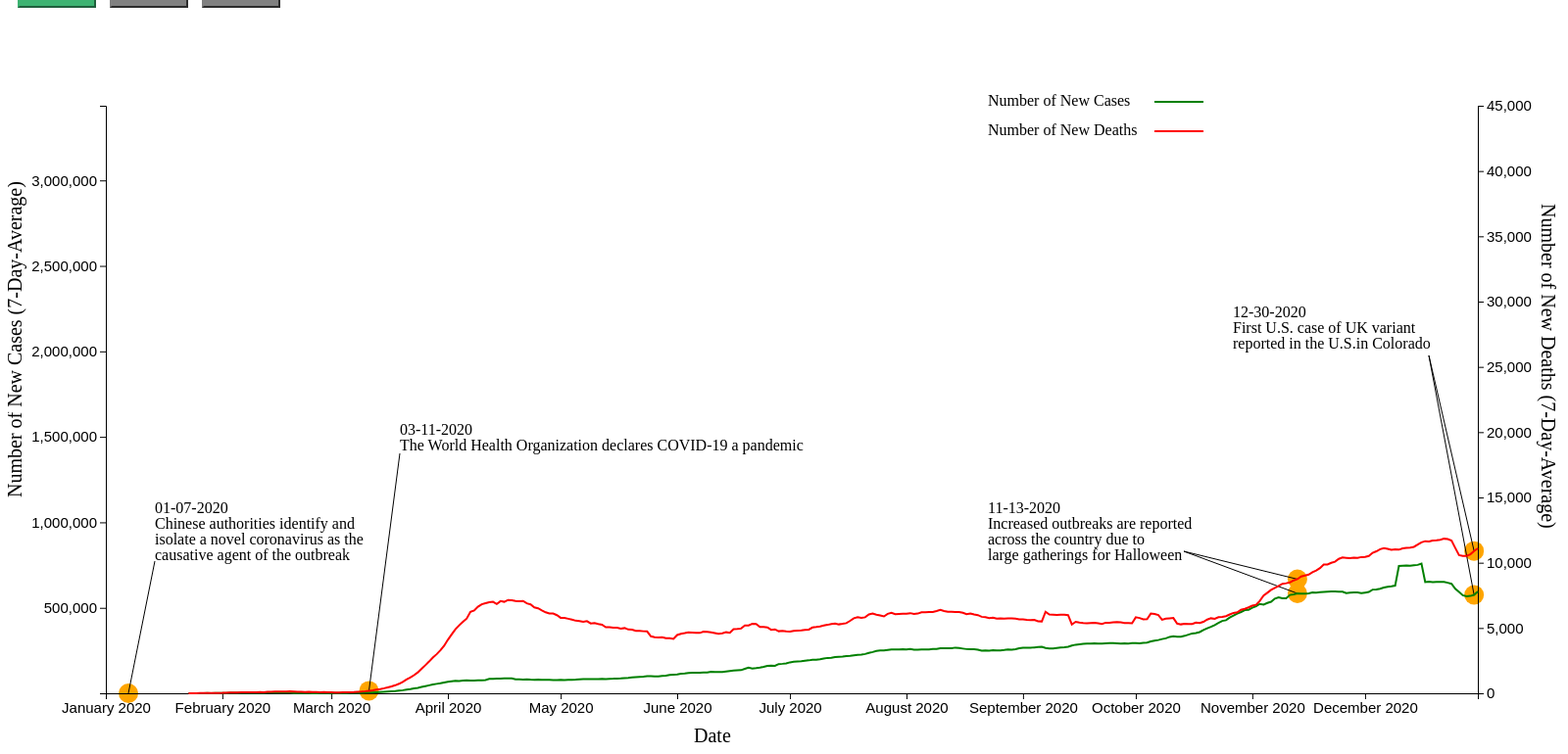
D3 v5 page, settled after 480 driven frames (8 s of simulated time); the page loaded 1 data file(s).


        var current_scene = 0;
        const margin = 100;
        const width = d3.select("svg").attr("width");
        const height = d3.select("svg").attr("height");
        var xScale, yScale_left, yScale_right, annotation, annotation_s;

        async function main_chart(){
            d3.csv("Data_vs_Date.csv").then(data => {
                data.forEach(d => {
                    d.Date = new Date (d.Date);
                    d.New_Cases_Smooth = parseInt(d.New_Cases_Smooth);
                    d.New_Death_Smooth = parseInt(d.New_Death_Smooth);
                })
                //data.sort(function(a,b){return new Date(a.Date) - new Date(b.Date);})
                
                yScale_left = d3.scaleLinear().domain(d3.extent(data.map(d => d.New_Cases_Smooth)))
                    .range([height-2*margin,0]);
                yScale_right = d3.scaleLinear().domain(d3.extent([0,45000]))
                    .range([height-2*margin,0]);

                if (current_scene == 1){
                    data = data.filter(d => d.Date <= new Date ("2020-12-31"));
                    xScale = d3.scaleTime().domain([new Date ("2020-01-01"), new Date ("2020-12-31")]).range([0,width-2*margin]);
                    
                    d3.select("svg").append("g").attr("transform","translate("+margin+","+margin+")")
                        .append("circle").attr("id","c1").attr("cx",xScale(new Date("2020-01-07")))
                        .attr("cy",yScale_right(0)).attr("r",10).attr("fill","orange");  
                    annotation = "01-07-2020, Chinese authorities identify and, isolate a novel coronavirus as the, causative agent of the outbreak"; 
                    annotation_s = annotation.split(", ");
                    d3.select("svg").append("g").attr("transform","translate("+margin+","+margin+")")
                        .append("text").attr("x",50).attr("y",400).selectAll("tspan").data(annotation_s).enter().append("tspan")
                        .attr("x",50).attr("dy","1em").text(function(d){return d;});
                    d3.select("svg").append("g").attr("transform","translate("+margin+","+margin+")")
                        .append("path").attr("d","M 50 465 L "+xScale(new Date("2020-01-07"))+" "+yScale_right(0)+"").attr("stroke","black").attr("stroke-width",1)
                        .style("pointer-events","none");
                    d3.select("#c1").on("mouseover",function(){
                        d3.select("#tooltip").style("opacity",1).style("left",(d3.event.pageX)+"px")
                            .style("top",(d3.event.pageY)+"px").html("New Cases (7-Day-Avg): No enough data<br>New Death (7-Day-Avg): No enough data");})
                        .on("mouseout",function(){d3.select("#tooltip").style("opacity",0)});

                    d3.select("svg").append("g").attr("transform","translate("+margin+","+margin+")")
                        .append("circle").attr("id","c2").attr("cx",xScale(new Date("2020-03-11")))
                        .attr("cy",yScale_right(195)).attr("r",10).attr("fill","orange").style("opacity",0)
                        .transition().duration(300).delay(100).style("opacity",1);
                    annotation = "03-11-2020, The World Health Organization declares COVID-19 a pandemic"; 
                    annotation_s = annotation.split(", ");
                    d3.select("svg").append("g").attr("transform","translate("+margin+","+margin+")")
                        .append("text").attr("x",300).attr("y",320).selectAll("tspan").data(annotation_s).enter().append("tspan")
                        .attr("x",300).attr("dy","1em").text(function(d){return d;}).style("opacity",0)
                        .transition().duration(300).delay(100).style("opacity",1);
                    d3.select("svg").append("g").attr("transform","translate("+margin+","+margin+")")
                        .append("path").attr("d","M 300 355 L "+xScale(new Date("2020-03-11"))+" "+yScale_right(195)+"").attr("stroke","black").attr("stroke-width",1)
                        .style("opacity",0).transition().duration(300).delay(100).style("opacity",1)
                        .style("pointer-events","none");
                    d3.select("#c2").on("mouseover",function(){
                        d3.select("#tooltip").style("opacity",1).style("left",(d3.event.pageX)+"px")
                            .style("top",(d3.event.pageY)+"px").html("New Cases (7-Day-Avg): 4,458<br>New Death (7-Day-Avg): 195");})
                        .on("mouseout",function(){d3.select("#tooltip").style("opacity",0)});

                    d3.select("svg").append("g").attr("transform","translate("+margin+","+margin+")")
                        .append("circle").attr("id","c3").attr("cx",xScale(new Date("2020-11-13")))
                        .attr("cy",yScale_right(8741)).attr("r",10).attr("fill","orange").style("opacity",0)
                        .transition().duration(300).delay(1600).style("opacity",1);
                    annotation = "11-13-2020, Increased outbreaks are reported, across the country due to, large gatherings for Halloween"; 
                    annotation_s = annotation.split(", ");
                    d3.select("svg").append("g").attr("transform","translate("+margin+","+margin+")")
                        .append("text").attr("x",900).attr("y",400).selectAll("tspan").data(annotation_s).enter().append("tspan")
                        .attr("x",900).attr("dy","1em").text(function(d){return d;}).style("opacity",0)
                        .transition().duration(300).delay(1600).style("opacity",1);
                    d3.select("svg").append("g").attr("transform","translate("+margin+","+margin+")")
                        .append("path").attr("d","M 1100 455 L "+xScale(new Date("2020-11-13"))+" "+yScale_right(8741)+"").attr("stroke","black").attr("stroke-width",1)
                        .style("opacity",0).transition().duration(300).delay(1600).style("opacity",1)
                        .style("pointer-events","none");
                    d3.select("#c3").on("mouseover",function(){
                        d3.select("#tooltip").style("opacity",1).style("left",(d3.event.pageX)+"px")
                            .style("top",(d3.event.pageY)+"px").html("New Death (7-Day-Avg): 8,741");})
                        .on("mouseout",function(){d3.select("#tooltip").style("opacity",0)});

                    d3.select("svg").append("g").attr("transform","translate("+margin+","+margin+")")
                        .append("circle").attr("id","c3_2").attr("cx",xScale(new Date("2020-11-13")))
                        .attr("cy",yScale_left(584260)).attr("r",10).attr("fill","orange").style("opacity",0)
                        .transition().duration(300).delay(1600).style("opacity",1);
                    d3.select("svg").append("g").attr("transform","translate("+margin+","+margin+")")
                        .append("path").attr("d","M 1100 455 L "+xScale(new Date("2020-11-13"))+" "+yScale_left(584260)+"").attr("stroke","black").attr("stroke-width",1)
                        .style("opacity",0).transition().duration(300).delay(1600).style("opacity",1)
                        .style("pointer-events","none");
                    d3.select("#c3_2").on("mouseover",function(){
                        d3.select("#tooltip").style("opacity",1).style("left",(d3.event.pageX)+"px")
                            .style("top",(d3.event.pageY)+"px").html("New Cases (7-Day-Avg): 584,260");})
                        .on("mouseout",function(){d3.select("#tooltip").style("opacity",0)});
        
                    d3.select("svg").append("g").attr("transform","translate("+margin+","+margin+")")
                        .append("circle").attr("id","c4").attr("cx",xScale(new Date("2020-12-30")))
                        .attr("cy",yScale_right(10899)).attr("r",10).attr("fill","orange").style("opacity",0)
                        .transition().duration(300).delay(1900).style("opacity",1);
                    annotation = "12-30-2020, First U.S. case of UK variant, reported in the U.S.in Colorado"; 
                    annotation_s = annotation.split(", ");
                    d3.select("svg").append("g").attr("transform","translate("+margin+","+margin+")")
                        .append("text").attr("x",1150).attr("y",200).selectAll("tspan").data(annotation_s).enter().append("tspan")
                        .attr("x",1150).attr("dy","1em").text(function(d){return d;}).style("opacity",0)
                        .transition().duration(300).delay(1900).style("opacity",1);
                    d3.select("svg").append("g").attr("transform","translate("+margin+","+margin+")")
                        .append("path").attr("d","M 1350 255 L "+xScale(new Date("2020-12-30"))+" "+yScale_right(10899)+"").attr("stroke","black").attr("stroke-width",1)
                        .style("opacity",0).transition().duration(300).delay(1900).style("opacity",1)
                        .style("pointer-events","none");
                    d3.select("#c4").on("mouseover",function(){
                        d3.select("#tooltip").style("opacity",1).style("left",(d3.event.pageX)+"px")
                            .style("top",(d3.event.pageY)+"px").html("New Death (7-Day-Avg): 10,899");})
                        .on("mouseout",function(){d3.select("#tooltip").style("opacity",0)});
                    
                    d3.select("svg").append("g").attr("transform","translate("+margin+","+margin+")")
                        .append("circle").attr("id","c4_2").attr("cx",xScale(new Date("2020-12-30")))
                        .attr("cy",yScale_left(575521)).attr("r",10).attr("fill","orange").style("opacity",0)
                        .transition().duration(300).delay(1900).style("opacity",1);
                    d3.select("svg").append("g").attr("transform","translate("+margin+","+margin+")")
                        .append("path").attr("d","M 1350 255 L "+xScale(new Date("2020-12-30"))+" "+yScale_left(575521)+"").attr("stroke","black").attr("stroke-width",1)
                        .style("opacity",0).transition().duration(300).delay(1900).style("opacity",1)
                        .style("pointer-events","none");
                    d3.select("#c4_2").on("mouseover",function(){
                        d3.select("#tooltip").style("opacity",1).style("left",(d3.event.pageX)+"px")
                            .style("top",(d3.event.pageY)+"px").html("New Cases (7-Day-Avg): 575,521");})
                        .on("mouseout",function(){d3.select("#tooltip").style("opacity",0)});
                }
                else if (current_scene == 2){
                    data = data.filter(d => d.Date >= new Date("2021-01-01") && d.Date <= new Date ("2021-12-31"));
                    xScale = d3.scaleTime().domain([new Date ("2021-01-01"), new Date ("2021-12-31")]).range([0,width-2*margin]);

                    d3.select("svg").append("g").attr("transform","translate("+margin+","+margin+")")
                        .append("circle").attr("id","c5").attr("cx",xScale(new Date("2021-01-25")))
                        .attr("cy",yScale_right(14522)).attr("r",10).attr("fill","orange").style("opacity",0)
                        .transition().duration(300).delay(15).style("opacity",1);
                    annotation = "01-25-2021, First U.S. case of Brazil variant, of coronavirus reported in Minnesota"; 
                    annotation_s = annotation.split(", ");
                    d3.select("svg").append("g").attr("transform","translate("+margin+","+margin+")")
                        .append("text").attr("x",50).attr("y",100).selectAll("tspan").data(annotation_s).enter().append("tspan")
                        .attr("x",50).attr("dy","1em").text(function(d){return d;}).style("opacity",0)
                        .transition().duration(300).delay(15).style("opacity",1);
                    /*d3.select("svg").append("g").attr("transform","translate("+margin+","+margin+")")
                        .append("path").attr("d","M 95 155 L "+xScale(new Date("2021-01-25"))+" "+yScale_right(14522)+"").attr("stroke","black").attr("stroke-width",1)
                        .style("opacity",0).transition().duration(300).delay(15).style("opacity",1)
                        .style("pointer-events","none");*/
                    d3.select("#c5").on("mouseover",function(){
                        d3.select("#tooltip").style("opacity",1).style("left",(d3.event.pageX)+"px")
                            .style("top",(d3.event.pageY)+"px").html("New Death (7-Day-Avg): 14,522");})
                        .on("mouseout",function(){d3.select("#tooltip").style("opacity",0)});

                    d3.select("svg").append("g").attr("transform","translate("+margin+","+margin+")")
                        .append("circle").attr("id","c5_2").attr("cx",xScale(new Date("2021-01-25")))
                        .attr("cy",yScale_left(590426)).attr("r",10).attr("fill","orange").style("opacity",0)
                        .transition().duration(300).delay(15).style("opacity",1);
                    d3.select("svg").append("g").attr("transform","translate("+margin+","+margin+")")
                        .append("path").attr("d","M 95 155 L "+xScale(new Date("2021-01-25"))+" "+yScale_left(590426)+"").attr("stroke","black").attr("stroke-width",1)
                        .style("opacity",0).transition().duration(300).delay(15).style("opacity",1)
                        .style("pointer-events","none");
                    d3.select("#c5_2").on("mouseover",function(){
                        d3.select("#tooltip").style("opacity",1).style("left",(d3.event.pageX)+"px")
                            .style("top",(d3.event.pageY)+"px").html("New Cases (7-Day-Avg): 590,426");})
                        .on("mouseout",function(){d3.select("#tooltip").style("opacity",0)});

                    d3.select("svg").append("g").attr("transform","translate("+margin+","+margin+")")
                        .append("circle").attr("id","c6").attr("cx",xScale(new Date("2021-03-13")))
                        .attr("cy",yScale_right(8937)).attr("r",10).attr("fill","orange").style("opacity",0)
                        .transition().duration(300).delay(300).style("opacity",1);
                    annotation = "03-13-2021, U.S. surpasses 100 million, vaccinations administered"; 
                    annotation_s = annotation.split(", ");
                    d3.select("svg").append("g").attr("transform","translate("+margin+","+margin+")")
                        .append("text").attr("x",250).attr("y",300).selectAll("tspan").data(annotation_s).enter().append("tspan")
                        .attr("x",250).attr("dy","1em").text(function(d){return d;}).style("opacity",0)
                        .transition().duration(300).delay(300).style("opacity",1);
                    /*d3.select("svg").append("g").attr("transform","translate("+margin+","+margin+")")
                        .append("path").attr("d","M 275 357 L "+xScale(new Date("2021-03-13"))+" "+yScale_right(8937)+"").attr("stroke","black").attr("stroke-width",1)
                        .style("opacity",0).transition().duration(300).delay(300).style("opacity",1)
                        .style("pointer-events","none");*/
                    d3.select("#c6").on("mouseover",function(){
                        d3.select("#tooltip").style("opacity",1).style("left",(d3.event.pageX)+"px")
                            .style("top",(d3.event.pageY)+"px").html("New Death (7-Day-Avg): 8,937");})
                        .on("mouseout",function(){d3.select("#tooltip").style("opacity",0)});

                    d3.select("svg").append("g").attr("transform","translate("+margin+","+margin+")")
                        .append("circle").attr("id","c6_2").attr("cx",xScale(new Date("2021-03-13")))
                        .attr("cy",yScale_left(426723)).attr("r",10).attr("fill","orange").style("opacity",0)
                        .transition().duration(300).delay(300).style("opacity",1);
                    d3.select("svg").append("g").attr("transform","translate("+margin+","+margin+")")
                        .append("path").attr("d","M 275 357 L "+xScale(new Date("2021-03-13"))+" "+yScale_left(426723)+"").attr("stroke","black").attr("stroke-width",1)
                        .style("opacity",0).transition().duration(300).delay(300).style("opacity",1)
                        .style("pointer-events","none");
                    d3.select("#c6_2").on("mouseover",function(){
                        d3.select("#tooltip").style("opacity",1).style("left",(d3.event.pageX)+"px")
                            .style("top",(d3.event.pageY)+"px").html("New Cases (7-Day-Avg): 426,723");})
                        .on("mouseout",function(){d3.select("#tooltip").style("opacity",0)});

                    d3.select("svg").append("g").attr("transform","translate("+margin+","+margin+")")
                        .append("circle").attr("id","c7").attr("cx",xScale(new Date("2021-06-01")))
                        .attr("cy",yScale_right(11532)).attr("r",10).attr("fill","orange").style("opacity",0)
                        .transition().duration(300).delay(700).style("opacity",1);
                    annotation = "06-01-2021, The Delta variant becomes the, dominant variant in the U.S."; 
                    annotation_s = annotation.split(", ");
                    d3.select("svg").append("g").attr("transform","translate("+margin+","+margin+")")
                        .append("text").attr("x",500).attr("y",200).selectAll("tspan").data(annotation_s).enter().append("tspan")
                        .attr("x",500).attr("dy","1em").text(function(d){return d;}).style("opacity",0)
                        .transition().duration(300).delay(700).style("opacity",1);
                    /*d3.select("svg").append("g").attr("transform","translate("+margin+","+margin+")")
                        .append("path").attr("d","M 583 257 L "+xScale(new Date("2021-06-01"))+" "+yScale_right(11532)+"").attr("stroke","black").attr("stroke-width",1)
                        .style("opacity",0).transition().duration(300).delay(700).style("opacity",1)
                        .style("pointer-events","none");*/
                    d3.select("#c7").on("mouseover",function(){
                        d3.select("#tooltip").style("opacity",1).style("left",(d3.event.pageX)+"px")
                            .style("top",(d3.event.pageY)+"px").html("New Death (7-Day-Avg): 11,532");})
                        .on("mouseout",function(){d3.select("#tooltip").style("opacity",0)});

                    d3.select("svg").append("g").attr("transform","translate("+margin+","+margin+")")
                        .append("circle").attr("id","c7_2").attr("cx",xScale(new Date("2021-06-01")))
                        .attr("cy",yScale_left(476449)).attr("r",10).attr("fill","orange").style("opacity",0)
                        .transition().duration(300).delay(700).style("opacity",1);
                    d3.select("svg").append("g").attr("transform","translate("+margin+","+margin+")")
                        .append("path").attr("d","M 583 257 L "+xScale(new Date("2021-06-01"))+" "+yScale_left(476449)+"").attr("stroke","black").attr("stroke-width",1)
                        .style("opacity",0).transition().duration(300).delay(700).style("opacity",1)
                        .style("pointer-events","none");
                    d3.select("#c7_2").on("mouseover",function(){
                        d3.select("#tooltip").style("opacity",1).style("left",(d3.event.pageX)+"px")
                            .style("top",(d3.event.pageY)+"px").html("New Cases (7-Day-Avg): 476,449");})
                        .on("mouseout",function(){d3.select("#tooltip").style("opacity",0)});

                    d3.select("svg").append("g").attr("transform","translate("+margin+","+margin+")")
                        .append("circle").attr("id","c8").attr("cx",xScale(new Date("2021-10-21")))
                        .attr("cy",yScale_right(6814)).attr("r",10).attr("fill","orange").style("opacity",0)
                        .transition().duration(300).delay(1450).style("opacity",1);
                    annotation = "10-21-2021, CDC endorses ACIP recommendation for COVID-19 booster shots, for people who are 65 years and older\,, and people 18 years and older who live in long-term care settings\,, have underlying medical conditions\,, and who live or work in high risk settings"; 
                    annotation_s = annotation.split(", ");
                    d3.select("svg").append("g").attr("transform","translate("+margin+","+margin+")")
                        .append("text").attr("x",700).attr("y",300).selectAll("tspan").data(annotation_s).enter().append("tspan")
                        .attr("x",700).attr("dy","1em").text(function(d){return d;}).style("opacity",0)
                        .transition().duration(300).delay(1450).style("opacity",1);
                    d3.select("svg").append("g").attr("transform","translate("+margin+","+margin+")")
                        .append("path").attr("d","M 1000 372 L "+xScale(new Date("2021-10-21"))+" "+yScale_right(6814)+"").attr("stroke","black").attr("stroke-width",1)
                        .style("opacity",0).transition().duration(300).delay(1450).style("opacity",1)
                        .style("pointer-events","none");  
                    d3.select("#c8").on("mouseover",function(){
                        d3.select("#tooltip").style("opacity",1).style("left",(d3.event.pageX)+"px")
                            .style("top",(d3.event.pageY)+"px").html("New Death (7-Day-Avg): 6,814");})
                        .on("mouseout",function(){d3.select("#tooltip").style("opacity",0)});

                    d3.select("svg").append("g").attr("transform","translate("+margin+","+margin+")")
                        .append("circle").attr("id","c8_2").attr("cx",xScale(new Date("2021-10-21")))
                        .attr("cy",yScale_left(415486)).attr("r",10).attr("fill","orange").style("opacity",0)
                        .transition().duration(300).delay(1450).style("opacity",1);
                    d3.select("svg").append("g").attr("transform","translate("+margin+","+margin+")")
                        .append("path").attr("d","M 1000 372 L "+xScale(new Date("2021-10-21"))+" "+yScale_left(415486)+"").attr("stroke","black").attr("stroke-width",1)
                        .style("opacity",0).transition().duration(300).delay(1450).style("opacity",1)
                        .style("pointer-events","none");
                    d3.select("#c8_2").on("mouseover",function(){
                        d3.select("#tooltip").style("opacity",1).style("left",(d3.event.pageX)+"px")
                            .style("top",(d3.event.pageY)+"px").html("New Cases (7-Day-Avg): 415,486");})
                        .on("mouseout",function(){d3.select("#tooltip").style("opacity",0)});

                    d3.select("svg").append("g").attr("transform","translate("+margin+","+margin+")")
                        .append("circle").attr("id","c9").attr("cx",xScale(new Date("2021-11-26")))
                        .attr("cy",yScale_right(7048)).attr("r",10).attr("fill","orange").style("opacity",0)
                        .transition().duration(300).delay(1650).style("opacity",1);
                    annotation = "11-26-2021, World Health Organization classifies, a new variant (Omicron) as a variant of concern after it was, first reported by scientists in South Africa., The variant has several mutations in the spike protein, that concern scientists around the world"; 
                    annotation_s = annotation.split(", ");
                    d3.select("svg").append("g").attr("transform","translate("+margin+","+margin+")")
                        .append("text").attr("x",1000).attr("y",100).selectAll("tspan").data(annotation_s).enter().append("tspan")
                        .attr("x",1000).attr("dy","1em").text(function(d){return d;}).style("opacity",0)
                        .transition().duration(300).delay(1650).style("opacity",1);
                    d3.select("svg").append("g").attr("transform","translate("+margin+","+margin+")")
                        .append("path").attr("d","M 1265 205 L "+xScale(new Date("2021-11-26"))+" "+yScale_right(7048)+"").attr("stroke","black").attr("stroke-width",1)
                        .style("opacity",0).transition().duration(300).delay(1650).style("opacity",1)
                        .style("pointer-events","none");
                    d3.select("#c9").on("mouseover",function(){
                        d3.select("#tooltip").style("opacity",1).style("left",(d3.event.pageX)+"px")
                            .style("top",(d3.event.pageY)+"px").html("New Death (7-Day-Avg): 7,048");})
                        .on("mouseout",function(){d3.select("#tooltip").style("opacity",0)});

                    d3.select("svg").append("g").attr("transform","translate("+margin+","+margin+")")
                        .append("circle").attr("id","c9_2").attr("cx",xScale(new Date("2021-11-26")))
                        .attr("cy",yScale_left(569119)).attr("r",10).attr("fill","orange").style("opacity",0)
                        .transition().duration(300).delay(1650).style("opacity",1);
                    d3.select("#c9_2").on("mouseover",function(){
                        d3.select("#tooltip").style("opacity",1).style("left",(d3.event.pageX)+"px")
                            .style("top",(d3.event.pageY)+"px").html("New Cases (7-Day-Avg): 569,119");})
                        .on("mouseout",function(){d3.select("#tooltip").style("opacity",0)});
                }
                else if (current_scene == 3){
                    data = data.filter(d => d.Date >= new Date("2022-01-01"));
                    xScale = d3.scaleTime().domain([new Date ("2022-01-01"), new Date ("2022-12-31")]).range([0,width-2*margin]);

                    d3.select("svg").append("g").attr("transform","translate("+margin+","+margin+")")
                        .append("circle").attr("id","c10").attr("cx",xScale(new Date("2022-01-14")))
                        .attr("cy",yScale_right(7251)).attr("r",10).attr("fill","orange").style("opacity",0)
                        .transition().duration(300).delay(25).style("opacity",1);
                    annotation = "01-14-2022, WHO recommended two new drugs to treat COVID-19"
                    annotation_s = annotation.split(", ");
                    d3.select("svg").append("g").attr("transform","translate("+margin+","+margin+")")
                        .append("text").attr("x",20).attr("y",400).selectAll("tspan").data(annotation_s).enter().append("tspan")
                        .attr("x",20).attr("dy","1em").text(function(d){return d;}).style("opacity",0)
                        .transition().duration(300).delay(250).style("opacity",1);
                    d3.select("svg").append("g").attr("transform","translate("+margin+","+margin+")")
                        .append("path").attr("d","M 50 435 L "+xScale(new Date("2022-01-14"))+" "+yScale_right(7251)+"").attr("stroke","black").attr("stroke-width",1)
                        .style("opacity",0).transition().duration(300).delay(250).style("opacity",1)
                        .style("pointer-events","none");
                    d3.select("#c10").on("mouseover",function(){
                        d3.select("#tooltip").style("opacity",1).style("left",(d3.event.pageX)+"px")
                            .style("top",(d3.event.pageY)+"px").html("New Death (7-Day-Avg): 7,251");})
                        .on("mouseout",function(){d3.select("#tooltip").style("opacity",0)});

                    d3.select("svg").append("g").attr("transform","translate("+margin+","+margin+")")
                        .append("circle").attr("id","c10_2").attr("cx",xScale(new Date("2022-01-14")))
                        .attr("cy",yScale_left(2910790)).attr("r",10).attr("fill","orange").style("opacity",0)
                        .transition().duration(300).delay(250).style("opacity",1);
                    d3.select("svg").append("g").attr("transform","translate("+margin+","+margin+")")
                        .append("path").attr("d","M 50 400 L "+xScale(new Date("2022-01-14"))+" "+yScale_left(2910790)+"").attr("stroke","black").attr("stroke-width",1)
                        .style("opacity",0).transition().duration(300).delay(250).style("opacity",1)
                        .style("pointer-events","none");
                    d3.select("#c10_2").on("mouseover",function(){
                        d3.select("#tooltip").style("opacity",1).style("left",(d3.event.pageX)+"px")
                            .style("top",(d3.event.pageY)+"px").html("New Cases (7-Day-Avg): 2,910,790");})
                        .on("mouseout",function(){d3.select("#tooltip").style("opacity",0)});
                        
                    d3.select("svg").append("g").attr("transform","translate("+margin+","+margin+")")
                        .append("circle").attr("id","c11").attr("cx",xScale(new Date("2022-02-11")))
                        .attr("cy",yScale_right(10810)).attr("r",10).attr("fill","orange").style("opacity",0)
                        .transition().duration(300).delay(350).style("opacity",1);
                    annotation = "02-11-2022, WHO prequalified its first monoclonal antibody - tocilizumab - to treat COVID-19"
                    annotation_s = annotation.split(", ");
                    d3.select("svg").append("g").attr("transform","translate("+margin+","+margin+")")
                        .append("text").attr("x",300).attr("y",150).selectAll("tspan").data(annotation_s).enter().append("tspan")
                        .attr("x",300).attr("dy","1em").text(function(d){return d;}).style("opacity",0)
                        .transition().duration(300).delay(750).style("opacity",1);
                    d3.select("svg").append("g").attr("transform","translate("+margin+","+margin+")")
                        .append("path").attr("d","M 295 175 L "+xScale(new Date("2022-02-11"))+" "+yScale_right(10810)+"").attr("stroke","black").attr("stroke-width",1)
                        .style("opacity",0).transition().duration(300).delay(750).style("opacity",1)
                        .style("pointer-events","none");
                    d3.select("#c11").on("mouseover",function(){
                        d3.select("#tooltip").style("opacity",1).style("left",(d3.event.pageX)+"px")
                            .style("top",(d3.event.pageY)+"px").html("New Death (7-Day-Avg): 10,810");})
                        .on("mouseout",function(){d3.select("#tooltip").style("opacity",0)});

                    d3.select("svg").append("g").attr("transform","translate("+margin+","+margin+")")
                        .append("circle").attr("id","c11_2").attr("cx",xScale(new Date("2022-02-11")))
                        .attr("cy",yScale_left(2439593)).attr("r",10).attr("fill","orange").style("opacity",0)
                        .transition().duration(300).delay(750).style("opacity",1);
                    d3.select("svg").append("g").attr("transform","translate("+margin+","+margin+")")
                        .append("path").attr("d","M 295 175 L "+xScale(new Date("2022-02-11"))+" "+yScale_left(2439593)+"").attr("stroke","black").attr("stroke-width",1)
                        .style("opacity",0).transition().duration(300).delay(750).style("opacity",1)
                        .style("pointer-events","none");
                    d3.select("#c11_2").on("mouseover",function(){
                        d3.select("#tooltip").style("opacity",1).style("left",(d3.event.pageX)+"px")
                            .style("top",(d3.event.pageY)+"px").html("New Cases (7-Day-Avg): 2,439,593");})
                        .on("mouseout",function(){d3.select("#tooltip").style("opacity",0)});
                }
                
                yAxis_left = d3.select("svg").append("g").attr("transform","translate("+margin+","+margin+")")
                        .call(d3.axisLeft(yScale_left)).style("pointer-events","none");
                yAxis_right = d3.select("svg").append("g").attr("transform","translate("+(width-margin)+","+margin+")")
                        .call(d3.axisRight(yScale_right)).style("pointer-events","none");        
                xAxis = d3.select("svg").append("g").attr("transform","translate("+margin+","+(height-margin)+")")
                        .call(d3.axisBottom(xScale).tickFormat(d3.timeFormat("%B %Y"))).style("pointer-events","none");

                d3.select("svg").append("text").text("Date").attr("x", 0.5*(width-2*margin)).attr("y",750).attr("font-size","20px");
                d3.select("svg").append("text").text("Number of New Cases (7-Day-Average)").attr("transform","rotate(-90)")
                    .attr("x",-500).attr("y",14).attr("font-size","20px");
                d3.select("svg").append("text").text("Number of New Deaths (7-Day-Average)").attr("transform","rotate(90)")
                    .attr("x",200).attr("y",-1565).attr("font-size","20px");
                d3.selectAll('.tick text').attr('font-size', '15px')

                d3.select("svg").append("text").text("Number of New Cases").attr("x",1000).attr("y",100);
                d3.select("svg").append("text").text("Number of New Deaths").attr("x",1000).attr("y",130);
                d3.select("svg").append("rect").attr("width",50).attr("height",2).attr("x",1170).attr("y",95).attr("fill","green");
                d3.select("svg").append("rect").attr("width",50).attr("height",2).attr("x",1170).attr("y",125).attr("fill","red");

                var line_1 = d3.line().x(d => xScale(d.Date)).y(d => yScale_left(d.New_Cases_Smooth));
                d3.select("svg").append("g").attr("transform","translate("+margin+","+margin+")")
                    .append("path").datum(data).attr("d",line_1).attr("fill", "none").attr("stroke", "green").style("pointer-events","none")
                    .style("stroke-width",2)
                    .style("stroke-dasharray",function(){
                        return d3.select(this).node().getTotalLength()
                    })
                    .style("stroke-dashoffset",function(){
                        return d3.select(this).node().getTotalLength()
                    }).transition().duration(2000).ease(d3.easeLinear).style("stroke-dashoffset",0);

                var line_2 = d3.line().x(d => xScale(d.Date)).y(d => yScale_right(d.New_Death_Smooth));
                d3.select("svg").append("g").attr("transform","translate("+margin+","+margin+")")
                .append("path").datum(data).attr("d",line_2).attr("fill", "none").attr("stroke", "red").style("pointer-events","none")
                .style("stroke-width",2)
                .style("stroke-dasharray",function(){
                    return d3.select(this).node().getTotalLength()
                })
                .style("stroke-dashoffset",function(){
                    return d3.select(this).node().getTotalLength()
                }).transition().duration(2000).ease(d3.easeLinear).style("stroke-dashoffset",0);
            })
        }

        async function loadScene(scene_num){
            if (scene_num == 1){
                if (current_scene != 1){
                    d3.select("#b"+current_scene).style("background-color","grey").style("border-color","grey");
                    current_scene = 1;
                    d3.select("#b1").style("background-color", "mediumseagreen").style("border-color","mediumseagreen");
                    d3.select("svg").remove();
                    d3.select("body").append("svg").attr("width",1600).attr("height",900);
                    main_chart();
                }
            }
            else if (scene_num == 2){
                if (current_scene != 2){
                    d3.select("#b"+current_scene).style("background-color","grey").style("border-color","grey");
                    current_scene = 2;
                    d3.select("#b2").style("background-color", "mediumseagreen").style("border-color","mediumseagreen");
                    d3.select("svg").remove();
                    d3.select("body").append("svg").attr("width",1600).attr("height",900);
                    main_chart();
                }
            }
            else if (scene_num == 3){
                if (current_scene != 3){
                    d3.select("#b"+current_scene).style("background-color","grey").style("border-color","grey");
                    current_scene = 3;
                    d3.select("#b3").style("background-color", "mediumseagreen").style("border-color","mediumseagreen");
                    d3.select("svg").remove();
                    d3.select("body").append("svg").attr("width",1600).attr("height",900);
                    main_chart();
                }
            }
        }
    

### data: Data_vs_Date.csv
?Date, Death_Rate, New_Cases_Smooth, New_Death_Smooth
1/23/2020, 0.02896, 100, 1
1/24/2020, 0.02869, 193, 5
1/25/2020, 0.02999, 293, 8
1/26/2020, 0.02694, 390, 10
1/27/2020, 0.02839, 474, 13
1/28/2020, 0.02369, 836, 19
1/29/2020, 0.02175, 801, 17
1/30/2020, 0.0209, 1082, 22
1/31/2020, 0.02158, 1282, 27
2/1/2020, 0.02162, 1513, 31
2/2/2020, 0.02164, 2094, 44
2/3/2020, 0.02148, 2422, 49
2/4/2020, 0.02064, 2617, 52
2/5/2020, 0.02045, 3067, 62
2/6/2020, 0.02062, 3223, 66
2/7/2020, 0.02098, 3487, 72
2/8/2020, 0.02178, 3575, 78
2/9/2020, 0.02263, 3329, 78
2/10/2020, 0.02379, 3249, 84
2/11/2020, 0.02494, 2968, 89
2/12/2020, 0.02485, 2487, 79
2/13/2020, 0.02279, 4200, 105
2/14/2020, 0.02286, 4622, 115
2/15/2020, 0.02425, 4528, 123
2/16/2020, 0.02498, 4398, 123
2/17/2020, 0.02566, 4311, 122
2/18/2020, 0.02692, 4276, 128
2/19/2020, 0.0283, 4282, 143
2/20/2020, 0.02972, 2196, 125
2/21/2020, 0.02953, 1359, 104
2/22/2020, 0.03152, 1314, 113
2/23/2020, 0.03152, 1058, 100
2/24/2020, 0.03332, 863, 108
2/25/2020, 0.03397, 728, 100
2/26/2020, 0.03431, 805, 92
2/27/2020, 0.03427, 919, 81
2/28/2020, 0.03437, 1033, 88
2/29/2020, 0.03444, 1048, 69
3/1/2020, 0.03412, 1342, 75
3/2/2020, 0.03436, 1543, 65
3/3/2020, 0.03419, 1794, 64
3/4/2020, 0.03435, 1989, 69
3/5/2020, 0.03436, 2184, 76
3/6/2020, 0.03413, 2543, 84
3/7/2020, 0.03379, 2867, 89
3/8/2020, 0.0348, 3078, 116
3/9/2020, 0.03516, 3416, 130
3/10/2020, 0.03607, 3723, 159
3/11/2020, 0.03666, 4458, 195
3/12/2020, 0.03714, 5037, 226
3/13/2020, 0.03714, 6359, 280
3/14/2020, 0.03728, 7319, 325
3/15/2020, 0.03866, 8379, 384
3/16/2020, 0.03931, 9834, 454
3/17/2020, 0.0404, 11315, 530
3/18/2020, 0.04139, 12760, 613
3/19/2020, 0.04136, 15667, 728
3/20/2020, 0.04234, 18004, 871
3/21/2020, 0.04352, 21085, 1057
3/22/2020, 0.04408, 24355, 1203
... 813 more rows